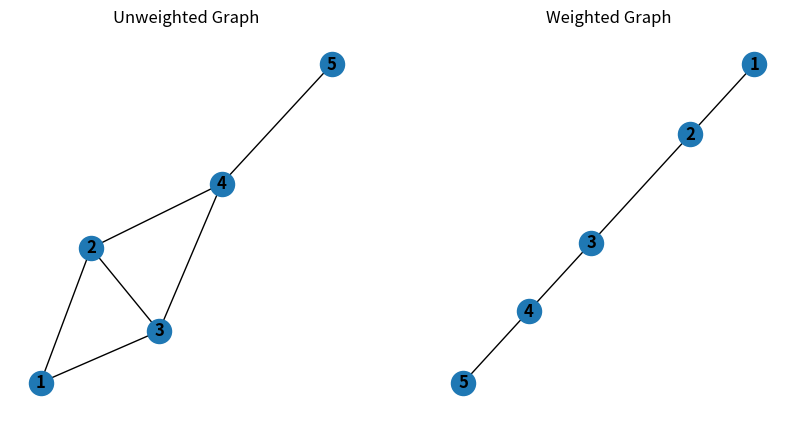

Source code (Python):
import matplotlib.pyplot as plt
import networkx as nx


def average_path_length(graph):
    total_length = 0
    total_paths = 0

    for node in graph:
        distances, paths = bfs(graph, node)
        total_length += sum(distances.values())
        total_paths += len(paths)

    average_length = total_length / total_paths
    return average_length


def bfs(graph, start):
    distances = {node: float("inf") for node in graph}
    paths = {node: [] for node in graph}

    queue = [start]
    distances[start] = 0

    while queue:
        current = queue.pop(0)
        for neighbor in graph[current]:
            if distances[neighbor] == float("inf"):
                distances[neighbor] = distances[current] + 1
                paths[neighbor] = paths[current] + [current]
                queue.append(neighbor)

    return distances, paths


def path_distribution(graph):
    all_paths = []

    for node in graph:
        _, paths = bfs(graph, node)
        all_paths.extend(paths.values())

    return all_paths


def average_path_length_weighted(graph):
    return nx.average_shortest_path_length(graph, weight="weight")


def weighted_path_distribution(graph):
    all_paths = []

    for node in graph:
        paths = nx.single_source_dijkstra_path(graph, node, weight="weight")
        all_paths.extend(paths.values())

    return all_paths


def main():
    unweighted_graph = {1: [2, 3], 2: [1, 3, 4], 3: [1, 2, 4], 4: [2, 3, 5], 5: [4]}

    print("Unweighted Graph:")
    print("Average Path Length (L):", average_path_length(unweighted_graph))
    print("Path Distribution:", path_distribution(unweighted_graph))
    print()

    weighted_graph = nx.Graph()
    weighted_graph.add_edge(1, 2, weight=2)
    weighted_graph.add_edge(2, 3, weight=1)
    weighted_graph.add_edge(3, 4, weight=3)
    weighted_graph.add_edge(4, 5, weight=2)

    print("Weighted Graph:")
    print("Average Path Length (L):", average_path_length_weighted(weighted_graph))
    print("Weighted Path Distribution:", weighted_path_distribution(weighted_graph))

    plt.figure(figsize=(10, 5))

    plt.subplot(1, 2, 1)
    nx.draw(nx.Graph(unweighted_graph), with_labels=True, font_weight="bold")
    plt.title("Unweighted Graph")

    plt.subplot(1, 2, 2)
    nx.draw(weighted_graph, with_labels=True, font_weight="bold")
    plt.title("Weighted Graph")

    plt.show()


if __name__ == "__main__":
    main()

# Unweighted Graph:
# Average Path Length (L): 1.2
# Path Distribution: [[], [1], [1], [1, 2], [1, 2, 4], [2], [], [2], [2], [2, 4], [3], [3], [], [3], [3, 4], [4, 2], [4], [4], [], [4], [5, 4, 2], [5, 4], [5, 4], [5], []]

# Weighted Graph:
# Average Path Length (L): 4.0
# Weighted Path Distribution: [[1], [1, 2], [1, 2, 3], [1, 2, 3, 4], [1, 2, 3, 4, 5], [2], [2, 1], [2, 3], [2, 3, 4], [2, 3, 4, 5], [3], [3, 2], [3, 4], [3, 2, 1], [3, 4, 5], [4], [4, 3], [4, 5], [4, 3, 2], [4, 3, 2, 1], [5], [5, 4], [5, 4, 3], [5, 4, 3, 2], [5, 4, 3, 2, 1]]
